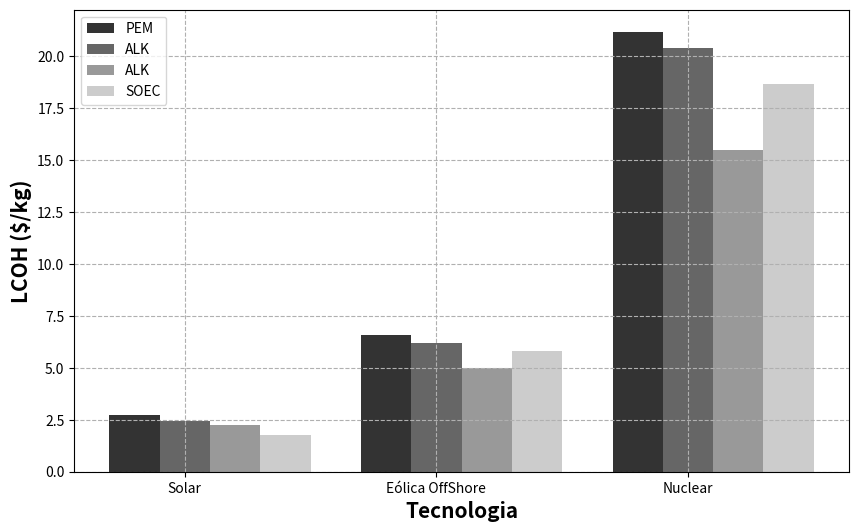

Recreate this plot in Python.
import numpy as np 
import matplotlib.pyplot as plt 

class Eletrolisador:
    # Define as caracteristicas do eletrolisadr
    def __init__(self, name, pot, h2, capex, opex, efficiency):
        self.name = name
        self.pot = pot
        self.h2 = h2
        self.capex = capex
        self.opex = opex
        self.ef = efficiency
        
    # Energia para produzir 1kg de hidrogenio
    def energy_prod_1kg(self):
        energy_1kg = self.pot/self.h2
        tot_energy = energy_1kg+energy_1kg*0.1
        return tot_energy
    
    # Total capex e opex do eletrolisador com base na potencia
    # Calcula o capex e opex total, com base na potencia multiplicada pelo preco por kW
    def electrolyser_capex_opex(self):
        if 'AEM' in self.name.upper():
            capex = self.capex
            opex = self.opex
            capex_total = capex*self.pot*0.66
            # Material - 2.5% | Labor - 5.0%   Deionized water - 0.01$/kg | Electrolyte (KOH) 2.75$/kg | Steam 0.01$/kg
            opex_total = (0.025+0.05)*capex_total + (0.01 + 2.75 + 0.01)*(self.h2)
        else:  
            capex = self.capex
            opex = self.opex
            capex_total = capex*self.pot*0.66
            opex_total = opex*capex_total
        
        print('=-=-=-=-=-=-==-=-=-=-=-=-=-=-=-=-=-=-=-=-=-=-=-=')
        print(f'{self.name} Capex total {capex_total*10**-3:.2f} k$')
        print(f'{self.name} Opex total {opex_total*10**-3:.2f} k$')
        print('=-=-=-=-=-=-==-=-=-=-=-=-=-=-=-=-=-=-=-=-=-=-=-=')
        return capex_total, opex_total
    

class Energia:
    def __init__(self, name, capex, opex, cf):
        self.name = name
        self.capex = capex
        self.opex = opex
        self.cf = cf

    # Total capex e opex da fonte energia com base na potencia do eletrolisador
    # As potencias dos eletrolisadores estao proximas de 1 MW entao o capex e o opex sao similares
    # Essa formula multiplica o capex pelo total de energia que minha planta deve ter com base no fator de capacidade
    # Se meu eletrolisador tem 1MW e cf_sol 0.25, minha planta deve ter 1MW/0.25 = 4 WM
    def energy_total_capex_opex(self,pot,cf, nome):
        tot_capex_energy = self.capex*(pot/cf)
        tot_opex_energy = self.opex*tot_capex_energy
        print('---------------------------------')
        print(f'{self.name} - {nome} Capex total {tot_capex_energy * 10**-6:.2f} M$')
        print(f'{self.name} - {nome} Opex total {tot_opex_energy*10**-6:.2f} M$')
        print('---------------------------------')
        return tot_capex_energy, tot_opex_energy # Ta funcionando


# Calculo do Levelised Cosf Of Hydrogen
def lcoh(tot_capex_el, tot_opex_el, tot_capex_energy, tot_opex_energy, wh2, t, nome, energia_nome, wacc):
    lcoh_h2 = ((tot_capex_el+tot_capex_energy)+(tot_opex_el+tot_opex_energy)*t)/(wh2*t)
    capex_total = tot_capex_el+tot_capex_energy
    opex_ano = tot_opex_el + tot_opex_energy
    ahp_ano = wh2
    print(f'{nome} - {energia_nome} Capex total: {capex_total*10**-6:.2f}')
    print(f'{nome} - {energia_nome} Opex anual: {opex_ano*10**-6:.2f}')
    opex = 0
    total_lcoh = 0
    ahp_total = 0

    # Calcula o opex total considerando o wacc ao longo de t anos
    for i in range(1,t+1):
        op = (opex_ano)/((1 + wacc)**i)
        opex += op 

    # Calcula a produção total de hidrogenio ao longo de t anos
    for i in range(1, t+1):
        ahp_i = ahp_ano/((1 + wacc)**i)
        ahp_total += ahp_i

    total_lcoh = ((capex_total) + (opex))/(ahp_total)

    print(f'A conta é {nome} - {energia_nome} ({capex_total*10**-6:.2f} + {opex*10**-6:.2f})/({ahp_total*10**-3:.2f} t) = LCOH = {total_lcoh:.2f} $/kg')
    print('---------------------------------------------%')
    return total_lcoh

# Calcula a producao anual de energia em kg
def wh2(pot, energy1kg, nome):
    aep = pot*24*365
    wh2 = aep/energy1kg
    print('xxxxxxxxxxxxxxxxxxxxxxxxxxxxx')
    print(f'{nome} WH2: {wh2:.2f} kg')
    print('xxxxxxxxxxxxxxxxxxxxxxxxxxxxx')
    return wh2

def plot_graph(lcoh_pem_pv, lcoh_pem_wind, lcoh_pem_nuclear, lcoh_alk_pv, lcoh_alk_wind, lcoh_alk_nuclear, 
               lcoh_soec_pv, lcoh_soec_wind, lcoh_soec_nuclear, lcoh_aem_pv, lcoh_aem_wind, lcoh_aem_nuclear):

    # Dados
    eletrolisadores = ['PEM', 'ALK', 'SOEC', 'AEM']
    tecnologias = ['Solar', 'Eólica OffShore', 'Nuclear']
    custo_pem = [lcoh_pem_pv, lcoh_pem_wind, lcoh_pem_nuclear]
    custo_alk = [lcoh_alk_pv, lcoh_alk_wind, lcoh_alk_nuclear]
    custo_soec = [lcoh_soec_pv, lcoh_soec_wind, lcoh_soec_nuclear]
    custo_aem = [lcoh_aem_pv, lcoh_aem_wind, lcoh_aem_nuclear]

    # Cores mais sóbrias
    cores = ['#333333', '#666666', '#999999', '#CCCCCC']
    # Configuração do gráfico
    barWidth = 0.2
    fig, ax = plt.subplots(figsize=(10, 6)) 

    # Posição das barras
    r = np.arange(len(tecnologias))
    r1 = r - barWidth
    r2 = r
    r3 = r + barWidth
    r4 = r + 2*barWidth

    # Plotagem das barras
    ax.bar(r1, custo_pem, color=cores[0], width=barWidth, label= eletrolisadores[0]) 
    ax.bar(r2, custo_alk, color=cores[1], width=barWidth, label=eletrolisadores[1]) 
    ax.bar(r3, custo_soec, color=cores[2], width=barWidth, label=eletrolisadores[1]) 
    ax.bar(r4, custo_aem, color=cores[3], width=barWidth, label=eletrolisadores[2]) 

    # Personalização do gráfico
    ax.set_xlabel('Tecnologia', fontweight='bold', fontsize=15) 
    ax.set_ylabel('LCOH ($/kg)', fontweight='bold', fontsize=15) 
    ax.set_xticks(r)
    ax.set_xticklabels(tecnologias)
    ax.legend()

    ax.grid(True, linestyle='--')
    
    # Função para fechar o gráfico ao pressionar 'q'
    def press(event):
        if event.key == 'q' or 'Q':
            plt.close()

    # Conectar a função de pressionar tecla ao gráfico
    plt.connect('key_press_event', press)

    # Mostrar gráfico
    plt.show() 

def main():
    t = 20
    wacc = 8/100
    ########### Energia ################
    ### custos energias
    # Solar
    capex_sol = 3200*0.2 # USD/kW
    opex_sol = 0.02 # %
    cf_sol = 0.25 
    
    # wind offshore
    capex_wind = 12250*0.2 # USD/kW
    opex_wind = 0.04 # %
    cf_wind = 0.4
    
    # Nuclear
    capex_nuclear = 24500
    opex_nuclear = 0.02
    cf_nuclear = 1 



    # Energias
    solar = Energia('Solar', capex_sol, opex_sol, cf_sol)
    wind = Energia('wind', capex_wind, opex_wind, cf_wind)
    nuclear = Energia('Nuclear', capex_nuclear, opex_nuclear, cf_nuclear)

    ######### Eletrolisador ############
    ### Custos e parametros
    # PEM parametros
    capex_pem = 1000 # USD/kW
    opex_pem = 0.02 # %

    pot_pem = 988.68 # kW
    h2_pem = 17.976 # kg/h 
    ef_pem = 0

    # Alkalino parametros
    capex_alk = 650 # $/kW
    opex_alk = 0.02
    
    pot_alk = 1000 # kW
    h2_alk = 200*0.08988 # kg/h # nao to usando pra nada
    ef_alk = 0
    alk_energy_prod1kg = (4.8/0.08988) + (4.8/0.08988)*0.1 # kWh/kg
    # capex_alk = 1500
    # opex_alk = 0.02
    # pot_alk = 17.5
    # h2_alk = 3357

    # Parametros SOEC
    capex_soec = 1800
    opex_soec = 0.02

    pot_soec = 1100 # kW
    h2_soec = 24 # kg/h # nao to usando pra nada
    soec_energy_prod1kg = 39.4 + 39.4*0.1 # kWh/kg
    soec_ef = 0

    # Parametros AEM
    capex_aem = (469.13+258.02) # $/kW
    nao_utilizado_opex = 1

    pot_aem = 1000 # kW
    h2_aem = 453/24 # kg/h
    aem_energy_prod1kg = 53.3 # kWh/kg
    aem_ef = 0.625 

    # Eletrolisadores
    pem = Eletrolisador('PEM-HyLYZER-200', pot_pem, h2_pem, capex_pem, opex_pem, ef_pem)
    alk = Eletrolisador('Alkaline P200', pot_alk, h2_alk, capex_alk, opex_alk, ef_alk)
    soec = Eletrolisador('SOEC FuelCell Energy', pot_soec, h2_soec, capex_soec, opex_soec, soec_ef)
    aem = Eletrolisador('AEM Nexus 1000',pot_aem, h2_aem, capex_aem, nao_utilizado_opex, aem_ef)

    ############# Calculos #################
    ### Total capex opex energias, que é parecido porque as plantas tem apriximadamente 1 MW
    # Energias Capex e Opex PEM
    tot_capex_solar_pem, tot_opex_solar_pem = solar.energy_total_capex_opex(pem.pot,cf_sol, pem.name) # Entro com a potencia pois a potencia instalada é com base na potencia do eletrolisador e do cf
    tot_capex_wind_pem, tot_opex_wind_pem = wind.energy_total_capex_opex(pem.pot, cf_wind, pem.name)
    tot_capex_nuclear_pem, tot_opex_nuclear_pem = nuclear.energy_total_capex_opex(pem.pot, cf_nuclear, pem.name)

    # Energia Capex e Opex AWE
    tot_capex_solar_alk, tot_opex_solar_alk = solar.energy_total_capex_opex(pot_alk, cf_sol, alk.name)
    tot_capex_wind_alk, tot_opex_wind_alk = wind.energy_total_capex_opex(pot_alk, cf_wind, alk.name)
    tot_capex_nuclear_alk, tot_opex_nuclear_alk = nuclear.energy_total_capex_opex(alk.pot, cf_nuclear, alk.name)

    # Energia Capex e Opex SEOC
    tot_capex_solar_soec, tot_opex_solar_soec = solar.energy_total_capex_opex(soec.pot, cf_sol, soec.name)
    tot_capex_wind_soec, tot_opex_wind_soec = wind.energy_total_capex_opex(soec.pot, cf_wind, soec.name)
    tot_capex_nuclear_soec, tot_opex_nuclear_soec = nuclear.energy_total_capex_opex(soec.pot, cf_nuclear, soec.name)

    # Energia capex opex AEM
    tot_capex_solar_aem, tot_opex_solar_aem = solar.energy_total_capex_opex(aem.pot, cf_sol, aem.name)    
    tot_capex_wind_aem, tot_opex_wind_aem = wind.energy_total_capex_opex(aem.pot, cf_wind, aem.name)
    tot_capex_nuclear_aem, tot_opex_nuclear_aem = nuclear.energy_total_capex_opex(aem.pot, cf_nuclear, aem.name)

    #########
    ####### Eletrolisador Capex e opex ##### Busco na classe o valor do meu capex e opex total
    tot_cap_pem, tot_op_pem = pem.electrolyser_capex_opex()
    tot_cap_alk, tot_op_alk = alk.electrolyser_capex_opex()
    tot_cap_soec, tot_op_soec = soec.electrolyser_capex_opex()
    tot_cap_aem, tot_op_aem = aem.electrolyser_capex_opex()

    ## producao de H2
    wh2_pem = wh2(pem.pot, pem.energy_prod_1kg(), pem.name)
    wh2_alk = wh2(alk.pot, alk_energy_prod1kg, alk.name)
    wh2_soec = wh2(soec.pot, soec_energy_prod1kg, soec.name)
    wh2_aem = wh2(aem.pot, aem_energy_prod1kg, aem.name)


    ### Calculo lcoh
    # Pem
    lcoh_pem_pv = lcoh(tot_cap_pem, tot_op_pem, tot_capex_solar_pem, tot_opex_solar_pem, wh2_pem, t, pem.name, solar.name, wacc)
    lcoh_pem_wind = lcoh(tot_cap_pem, tot_op_pem, tot_capex_wind_pem, tot_opex_wind_pem, wh2_pem, t, pem.name, wind.name, wacc)
    lcoh_pem_nuclear = lcoh(tot_cap_pem, tot_op_pem, tot_capex_nuclear_pem, tot_opex_nuclear_pem, wh2_pem, t, pem.name, nuclear.name, wacc)


    # Alkalino
    lcoh_alk_pv = lcoh(tot_cap_alk, tot_op_alk, tot_capex_solar_alk, tot_opex_solar_alk, wh2_alk, t, alk.name, solar.name, wacc)
    lcoh_alk_wind = lcoh(tot_cap_alk, tot_op_alk, tot_capex_wind_alk, tot_opex_wind_alk, wh2_alk,t, alk.name, wind.name, wacc)
    lcoh_alk_nuclear = lcoh(tot_cap_alk, tot_op_alk, tot_capex_nuclear_alk, tot_opex_nuclear_alk, wh2_alk,t, alk.name, nuclear.name, wacc)

    # SOEC
    lcoh_soec_pv = lcoh(tot_cap_soec, tot_op_soec, tot_capex_solar_soec, tot_opex_solar_soec, wh2_soec, t, soec.name, solar.name, wacc)
    lcoh_soec_wind = lcoh(tot_cap_soec, tot_op_soec, tot_capex_wind_soec, tot_opex_wind_soec, wh2_soec, t, soec.name, wind.name, wacc)
    lcoh_soec_nuclear = lcoh(tot_cap_soec, tot_op_soec, tot_capex_nuclear_soec, tot_opex_nuclear_soec, wh2_soec, t, soec.name, nuclear.name, wacc)
    
    # AEM
    lcoh_aem_pv = lcoh(tot_cap_aem, tot_op_aem, tot_capex_solar_aem, tot_opex_solar_aem, wh2_soec, t, aem.name, solar.name, wacc)
    lcoh_aem_wind = lcoh(tot_cap_aem, tot_op_aem, tot_capex_wind_aem, tot_opex_wind_aem, wh2_aem, t, aem.name, wind.name, wacc)
    lcoh_aem_nuclear = lcoh(tot_cap_aem, tot_op_aem, tot_capex_nuclear_aem, tot_opex_nuclear_aem, wh2_aem, t, aem.name, nuclear.name, wacc)


    print('\n')
    print(f'Solar PEM LCOH = {lcoh_pem_pv:.2f} $/kg')
    print(f'wind PEM LCOH = {lcoh_pem_wind:.2f} $/kg')
    print(f'Nuclear PEM LCOH = {lcoh_pem_nuclear:.2f} $/kg')
    print('\n')
    print(f'Solar AWE LCOH = {lcoh_alk_pv:.2f} $/kg')
    print(f'wind AWE LCOH = {lcoh_alk_wind:.2f} $/kg')
    print(f'Nuclear AWE LCOH = {lcoh_alk_nuclear:.2f} $/kg')
    print('\n')
    print(f'Solar SOEC LCOH = {lcoh_soec_pv:.2f} $/kg')
    print(f'wind SOEC LCOH = {lcoh_soec_wind:.2f} $/kg')
    print(f'Nuclear SOEC LCOH = {lcoh_soec_nuclear:.2f} $/kg')
    print('\n')
    print(f'Solar AEM LCOH = {lcoh_aem_pv:.2f} $/kg')
    print(f'wind AEM LCOH = {lcoh_aem_wind:.2f} $/kg')
    print(f'Nuclear AEM LCOH = {lcoh_aem_nuclear:.2f} $/kg')    

    plot_graph(lcoh_pem_pv, lcoh_pem_wind, lcoh_pem_nuclear, lcoh_alk_pv, lcoh_alk_wind, lcoh_alk_nuclear, 
               lcoh_soec_pv, lcoh_soec_wind, lcoh_soec_nuclear, lcoh_aem_pv, lcoh_aem_wind, lcoh_aem_nuclear)
    
if __name__ == '__main__':
    main()